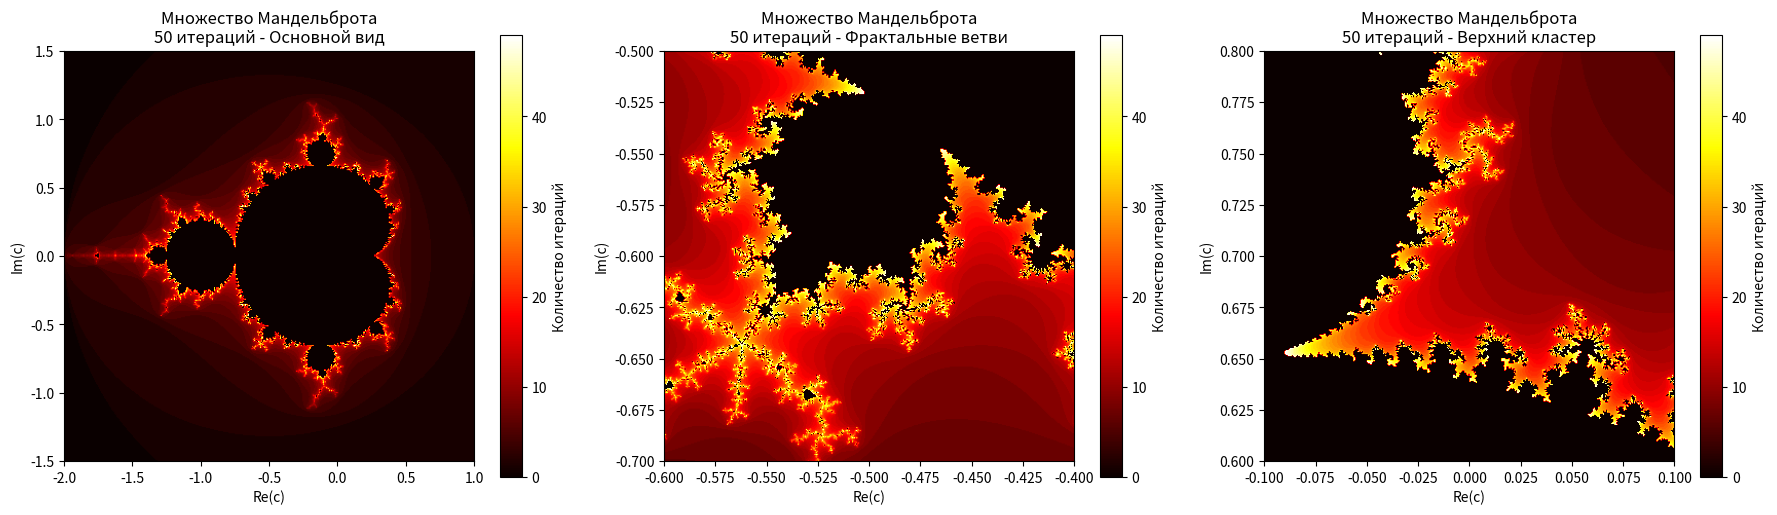
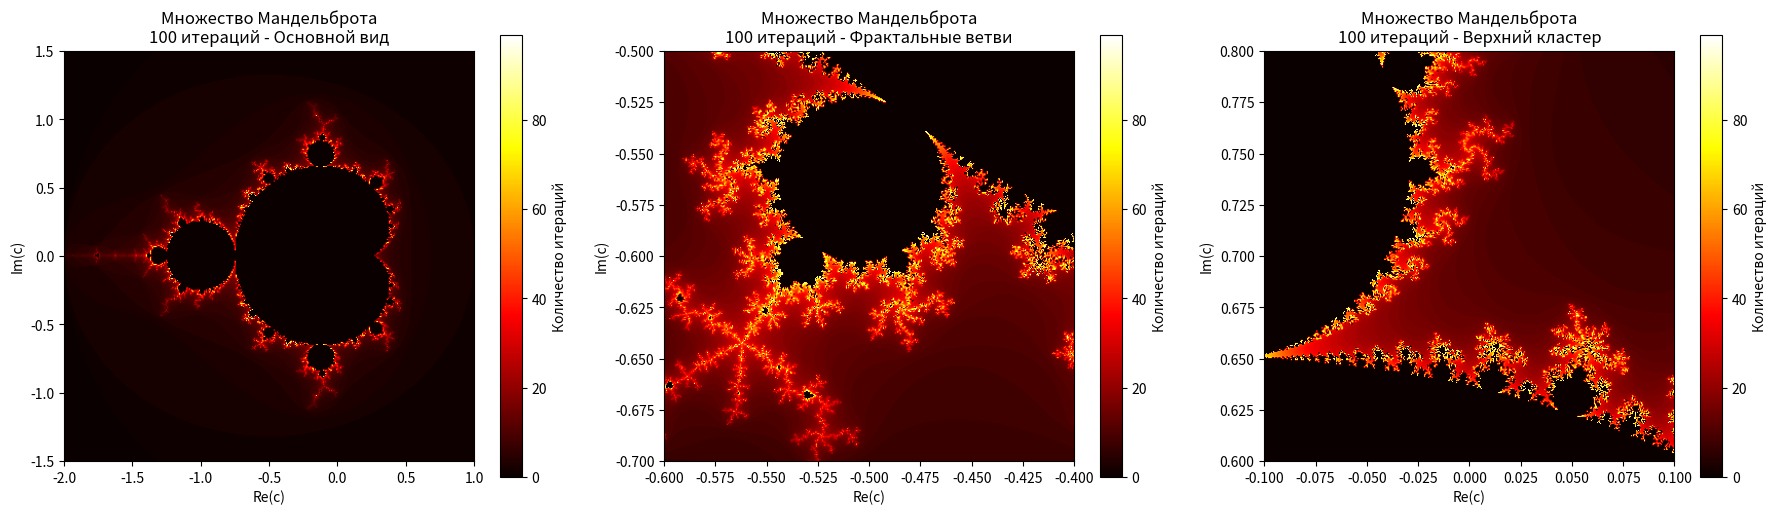
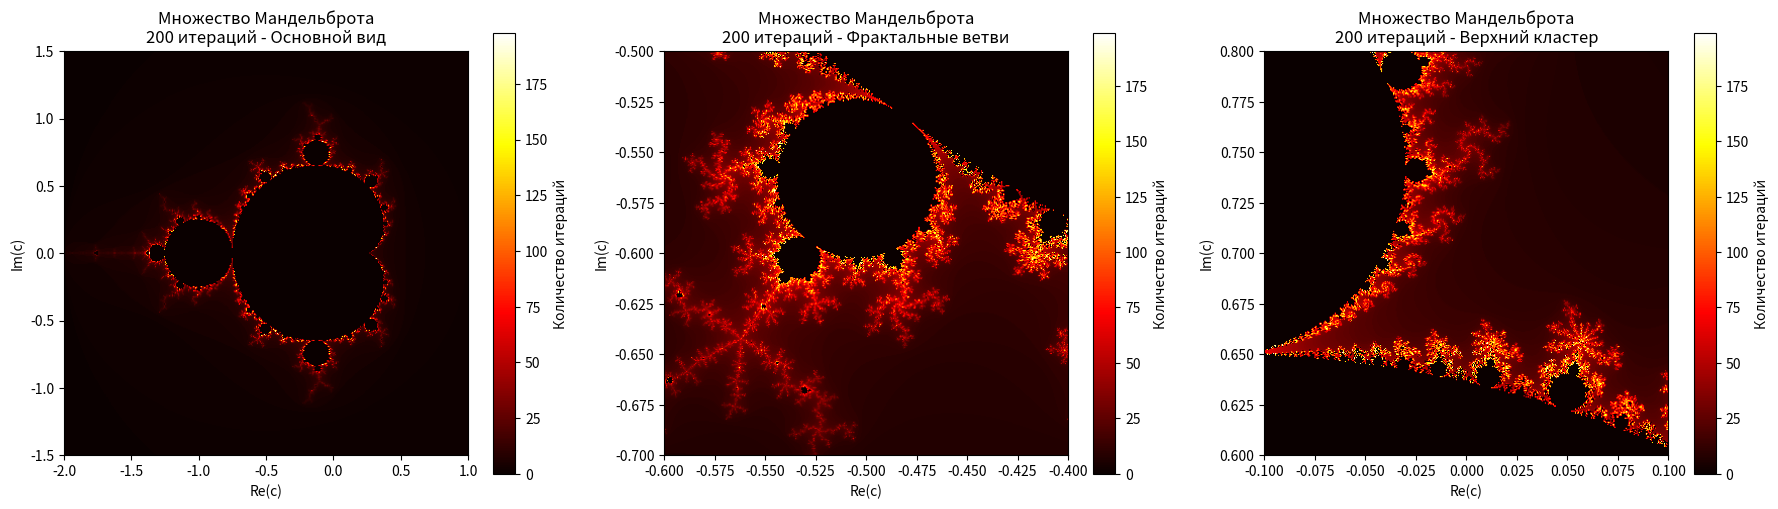

These charts were generated, in order, by the following Python code:
import numpy as np
import matplotlib.pyplot as plt # type: ignore

def mandelbrot(c, max_iter):
    z = np.zeros_like(c, dtype=np.complex128)
    diverge = np.zeros(c.shape, dtype=bool)
    iterations = np.zeros(c.shape, dtype=int)
    
    for i in range(max_iter):
        mask = ~diverge
        z[mask] = z[mask]**2 + c[mask]
        new_diverge = np.abs(z) > 2
        diverge_now = new_diverge & ~diverge
        iterations[diverge_now] = i
        diverge = diverge | new_diverge
        
    return iterations

def show_mandelbrot_25_iterations():
    max_iter = 25
    
    fig, (ax1, ax2, ax3) = plt.subplots(1, 3, figsize=(18, 5))
    
    # Основной вид
    x_min, x_max = -2.0, 1.0
    y_min, y_max = -1.5, 1.5
    width, height = 400, 400
    
    x = np.linspace(x_min, x_max, width)
    y = np.linspace(y_min, y_max, height)
    X, Y = np.meshgrid(x, y)
    C = X + 1j * Y
    
    iterations = mandelbrot(C, max_iter)
    
    im1 = ax1.imshow(iterations, extent=[x_min, x_max, y_min, y_max], 
                    cmap='hot', origin='lower')
    ax1.set_title('Множество Мандельброта\n25 итераций - Основной вид')
    ax1.set_xlabel('Re(c)')
    ax1.set_ylabel('Im(c)')
    plt.colorbar(im1, ax=ax1, label='Количество итераций')
    
    # Приближение 1: Фрактальные ветви
    x_min_zoom1, x_max_zoom1 = -0.6, -0.4
    y_min_zoom1, y_max_zoom1 = -0.7, -0.5
    
    x_zoom1 = np.linspace(x_min_zoom1, x_max_zoom1, width)
    y_zoom1 = np.linspace(y_min_zoom1, y_max_zoom1, height)
    X_zoom1, Y_zoom1 = np.meshgrid(x_zoom1, y_zoom1)
    C_zoom1 = X_zoom1 + 1j * Y_zoom1
    
    iterations_zoom1 = mandelbrot(C_zoom1, max_iter)
    
    im2 = ax2.imshow(iterations_zoom1, extent=[x_min_zoom1, x_max_zoom1, y_min_zoom1, y_max_zoom1], 
                    cmap='hot', origin='lower')
    ax2.set_title('Множество Мандельброта\n25 итераций - Фрактальные ветви')
    ax2.set_xlabel('Re(c)')
    ax2.set_ylabel('Im(c)')
    plt.colorbar(im2, ax=ax2, label='Количество итераций')
    
    # Приближение 2: Верхний кластер
    x_min_zoom2, x_max_zoom2 = -0.1, 0.1
    y_min_zoom2, y_max_zoom2 = 0.6, 0.8
    
    x_zoom2 = np.linspace(x_min_zoom2, x_max_zoom2, width)
    y_zoom2 = np.linspace(y_min_zoom2, y_max_zoom2, height)
    X_zoom2, Y_zoom2 = np.meshgrid(x_zoom2, y_zoom2)
    C_zoom2 = X_zoom2 + 1j * Y_zoom2
    
    iterations_zoom2 = mandelbrot(C_zoom2, max_iter)
    
    im3 = ax3.imshow(iterations_zoom2, extent=[x_min_zoom2, x_max_zoom2, y_min_zoom2, y_max_zoom2], 
                    cmap='hot', origin='lower')
    ax3.set_title('Множество Мандельброта\n25 итераций - Верхний кластер')
    ax3.set_xlabel('Re(c)')
    ax3.set_ylabel('Im(c)')
    plt.colorbar(im3, ax=ax3, label='Количество итераций')
    
    plt.tight_layout()
    plt.show()

def show_mandelbrot_50_iterations():
    max_iter = 50
    
    fig, (ax1, ax2, ax3) = plt.subplots(1, 3, figsize=(18, 5))
    
    # Основной вид
    x_min, x_max = -2.0, 1.0
    y_min, y_max = -1.5, 1.5
    width, height = 400, 400
    
    x = np.linspace(x_min, x_max, width)
    y = np.linspace(y_min, y_max, height)
    X, Y = np.meshgrid(x, y)
    C = X + 1j * Y
    
    iterations = mandelbrot(C, max_iter)
    
    im1 = ax1.imshow(iterations, extent=[x_min, x_max, y_min, y_max], 
                    cmap='hot', origin='lower')
    ax1.set_title('Множество Мандельброта\n50 итераций - Основной вид')
    ax1.set_xlabel('Re(c)')
    ax1.set_ylabel('Im(c)')
    plt.colorbar(im1, ax=ax1, label='Количество итераций')
    
    # Приближение 1: Фрактальные ветви
    x_min_zoom1, x_max_zoom1 = -0.6, -0.4
    y_min_zoom1, y_max_zoom1 = -0.7, -0.5
    
    x_zoom1 = np.linspace(x_min_zoom1, x_max_zoom1, width)
    y_zoom1 = np.linspace(y_min_zoom1, y_max_zoom1, height)
    X_zoom1, Y_zoom1 = np.meshgrid(x_zoom1, y_zoom1)
    C_zoom1 = X_zoom1 + 1j * Y_zoom1
    
    iterations_zoom1 = mandelbrot(C_zoom1, max_iter)
    
    im2 = ax2.imshow(iterations_zoom1, extent=[x_min_zoom1, x_max_zoom1, y_min_zoom1, y_max_zoom1], 
                    cmap='hot', origin='lower')
    ax2.set_title('Множество Мандельброта\n50 итераций - Фрактальные ветви')
    ax2.set_xlabel('Re(c)')
    ax2.set_ylabel('Im(c)')
    plt.colorbar(im2, ax=ax2, label='Количество итераций')
    
    # Приближение 2: Верхний кластер
    x_min_zoom2, x_max_zoom2 = -0.1, 0.1
    y_min_zoom2, y_max_zoom2 = 0.6, 0.8
    
    x_zoom2 = np.linspace(x_min_zoom2, x_max_zoom2, width)
    y_zoom2 = np.linspace(y_min_zoom2, y_max_zoom2, height)
    X_zoom2, Y_zoom2 = np.meshgrid(x_zoom2, y_zoom2)
    C_zoom2 = X_zoom2 + 1j * Y_zoom2
    
    iterations_zoom2 = mandelbrot(C_zoom2, max_iter)
    
    im3 = ax3.imshow(iterations_zoom2, extent=[x_min_zoom2, x_max_zoom2, y_min_zoom2, y_max_zoom2], 
                    cmap='hot', origin='lower')
    ax3.set_title('Множество Мандельброта\n50 итераций - Верхний кластер')
    ax3.set_xlabel('Re(c)')
    ax3.set_ylabel('Im(c)')
    plt.colorbar(im3, ax=ax3, label='Количество итераций')
    
    plt.tight_layout()
    plt.show()

def show_mandelbrot_100_iterations():
    max_iter = 100
    
    fig, (ax1, ax2, ax3) = plt.subplots(1, 3, figsize=(18, 5))
    
    # Основной вид
    x_min, x_max = -2.0, 1.0
    y_min, y_max = -1.5, 1.5
    width, height = 400, 400
    
    x = np.linspace(x_min, x_max, width)
    y = np.linspace(y_min, y_max, height)
    X, Y = np.meshgrid(x, y)
    C = X + 1j * Y
    
    iterations = mandelbrot(C, max_iter)
    
    im1 = ax1.imshow(iterations, extent=[x_min, x_max, y_min, y_max], 
                    cmap='hot', origin='lower')
    ax1.set_title('Множество Мандельброта\n100 итераций - Основной вид')
    ax1.set_xlabel('Re(c)')
    ax1.set_ylabel('Im(c)')
    plt.colorbar(im1, ax=ax1, label='Количество итераций')
    
    # Приближение 1: Фрактальные ветви
    x_min_zoom1, x_max_zoom1 = -0.6, -0.4
    y_min_zoom1, y_max_zoom1 = -0.7, -0.5
    
    x_zoom1 = np.linspace(x_min_zoom1, x_max_zoom1, width)
    y_zoom1 = np.linspace(y_min_zoom1, y_max_zoom1, height)
    X_zoom1, Y_zoom1 = np.meshgrid(x_zoom1, y_zoom1)
    C_zoom1 = X_zoom1 + 1j * Y_zoom1
    
    iterations_zoom1 = mandelbrot(C_zoom1, max_iter)
    
    im2 = ax2.imshow(iterations_zoom1, extent=[x_min_zoom1, x_max_zoom1, y_min_zoom1, y_max_zoom1], 
                    cmap='hot', origin='lower')
    ax2.set_title('Множество Мандельброта\n100 итераций - Фрактальные ветви')
    ax2.set_xlabel('Re(c)')
    ax2.set_ylabel('Im(c)')
    plt.colorbar(im2, ax=ax2, label='Количество итераций')
    
    # Приближение 2: Верхний кластер
    x_min_zoom2, x_max_zoom2 = -0.1, 0.1
    y_min_zoom2, y_max_zoom2 = 0.6, 0.8
    
    x_zoom2 = np.linspace(x_min_zoom2, x_max_zoom2, width)
    y_zoom2 = np.linspace(y_min_zoom2, y_max_zoom2, height)
    X_zoom2, Y_zoom2 = np.meshgrid(x_zoom2, y_zoom2)
    C_zoom2 = X_zoom2 + 1j * Y_zoom2
    
    iterations_zoom2 = mandelbrot(C_zoom2, max_iter)
    
    im3 = ax3.imshow(iterations_zoom2, extent=[x_min_zoom2, x_max_zoom2, y_min_zoom2, y_max_zoom2], 
                    cmap='hot', origin='lower')
    ax3.set_title('Множество Мандельброта\n100 итераций - Верхний кластер')
    ax3.set_xlabel('Re(c)')
    ax3.set_ylabel('Im(c)')
    plt.colorbar(im3, ax=ax3, label='Количество итераций')
    
    plt.tight_layout()
    plt.show()

def show_mandelbrot_200_iterations():
    max_iter = 200
    
    fig, (ax1, ax2, ax3) = plt.subplots(1, 3, figsize=(18, 5))
    
    # Основной вид
    x_min, x_max = -2.0, 1.0
    y_min, y_max = -1.5, 1.5
    width, height = 400, 400
    
    x = np.linspace(x_min, x_max, width)
    y = np.linspace(y_min, y_max, height)
    X, Y = np.meshgrid(x, y)
    C = X + 1j * Y
    
    iterations = mandelbrot(C, max_iter)
    
    im1 = ax1.imshow(iterations, extent=[x_min, x_max, y_min, y_max], 
                    cmap='hot', origin='lower')
    ax1.set_title('Множество Мандельброта\n200 итераций - Основной вид')
    ax1.set_xlabel('Re(c)')
    ax1.set_ylabel('Im(c)')
    plt.colorbar(im1, ax=ax1, label='Количество итераций')
    
    # Приближение 1: Фрактальные ветви
    x_min_zoom1, x_max_zoom1 = -0.6, -0.4
    y_min_zoom1, y_max_zoom1 = -0.7, -0.5
    
    x_zoom1 = np.linspace(x_min_zoom1, x_max_zoom1, width)
    y_zoom1 = np.linspace(y_min_zoom1, y_max_zoom1, height)
    X_zoom1, Y_zoom1 = np.meshgrid(x_zoom1, y_zoom1)
    C_zoom1 = X_zoom1 + 1j * Y_zoom1
    
    iterations_zoom1 = mandelbrot(C_zoom1, max_iter)
    
    im2 = ax2.imshow(iterations_zoom1, extent=[x_min_zoom1, x_max_zoom1, y_min_zoom1, y_max_zoom1], 
                    cmap='hot', origin='lower')
    ax2.set_title('Множество Мандельброта\n200 итераций - Фрактальные ветви')
    ax2.set_xlabel('Re(c)')
    ax2.set_ylabel('Im(c)')
    plt.colorbar(im2, ax=ax2, label='Количество итераций')
    
    # Приближение 2: Верхний кластер
    x_min_zoom2, x_max_zoom2 = -0.1, 0.1
    y_min_zoom2, y_max_zoom2 = 0.6, 0.8
    
    x_zoom2 = np.linspace(x_min_zoom2, x_max_zoom2, width)
    y_zoom2 = np.linspace(y_min_zoom2, y_max_zoom2, height)
    X_zoom2, Y_zoom2 = np.meshgrid(x_zoom2, y_zoom2)
    C_zoom2 = X_zoom2 + 1j * Y_zoom2
    
    iterations_zoom2 = mandelbrot(C_zoom2, max_iter)
    
    im3 = ax3.imshow(iterations_zoom2, extent=[x_min_zoom2, x_max_zoom2, y_min_zoom2, y_max_zoom2], 
                    cmap='hot', origin='lower')
    ax3.set_title('Множество Мандельброта\n200 итераций - Верхний кластер')
    ax3.set_xlabel('Re(c)')
    ax3.set_ylabel('Im(c)')
    plt.colorbar(im3, ax=ax3, label='Количество итераций')
    
    plt.tight_layout()
    plt.show()

if __name__ == "__main__":
    show_mandelbrot_50_iterations()
    show_mandelbrot_100_iterations()
    show_mandelbrot_200_iterations()